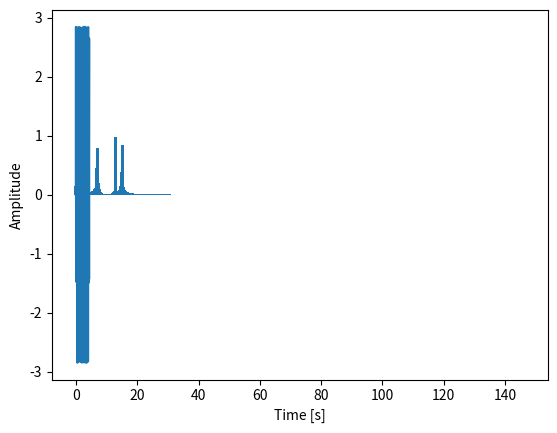

Source code (Python):
import numpy as np
import matplotlib.pyplot as plt
import math

# input is an array of complex numbers. We take the real and imaginary part and apply the absolute value of the complex number to
#   each of the elements of the array
#   -> SQRT(A^2 + B^2)
def AbsoluteValueForComplexNumbers(input):
    print("AbsoluteValueForComplexNumbers")
    returnObject = np.array([0.0] * input.size)
     
    for x in range(0,input.size):
        returnObject[x] = math.sqrt( input[x].real**2 + input[x].imag**2 )

    return returnObject
    

# This is the discrete Fourier transform. The Fast Fourier Transform performs better, but I am doing from scratch for learning
#   purposes
#   Continuous 'Fourier Transform' :  X(F) = ∫[∞,-∞] x(t) * e^(-j*2*π*F.t) * dt
#   Discrte 'Fourier Transform'    :  Xk = SUM[n=0,N-1] xn  * e^((-j*2*π*k*n)/N) * dt
#      k/N ~ F 
#      n ~ t
def DiscreteFourierTransform(values):
    print("DiscreteFourierTransform")
    numberOfSamples = values.size
    NegativePiDivBySamples = -math.pi*2/numberOfSamples

    returnObject = np.array([0 + 0j] * values.size) #declarying an array of complex numbers

    sumReal = 0.0
    sumImag = 0.0
    complexNumber = 0 + 0j

    for k in range(0,numberOfSamples):
        # print("k: ",k)
        for n in range(0,numberOfSamples):
            # print("    n: ",n)
            #we use value at index n
            value = values[n]
            expValue = NegativePiDivBySamples * k * n
            # Euler's Formula: e^(j*x) = cos x + j * sin x
            _cos = math.cos(expValue)
            _sin = math.sin(expValue)
            valTimesCos = value * _cos
            valTimesSin = value * _sin
            sumReal += valTimesCos
            sumImag += valTimesSin
        complexNumber = complex(sumReal,sumImag)
        returnObject[k] = complexNumber
        sumReal = 0
        sumImag = 0
        
    return returnObject



def FullFourierTransformWithGraph():
    print("Discrete FT")
    #-----
    # Set up input data

    # FYI: in case you see me multiplying numbers below, it's just because I am experimenting; either trying to extend the time, increase the sampling points, etc
    timeSpan = np.linspace(0, 0.875*5, 8*5*32) #from 0 seconds, to 0.875 seconds, with 8 sampling points

    # timeSpan = np.linspace(0, 3.1, 32) # just testing

    values = (
          np.cos(     2 * np.pi * timeSpan - 1.571) 
        + np.cos(13 * 2 * np.pi * timeSpan - 1.571)
        + np.cos(7  * 2 * np.pi * timeSpan - 1.571)
        + np.cos(15 * 2 * np.pi * timeSpan - 1.571)
    )

    # values = np.cos(2 * np.pi * timeSpan) # just testing

    #-----
    # Set up internal variables
    numberOfSamples = values.size
    stepInterval = timeSpan[1] - timeSpan[0] # sampling STEP interval 
    deltaFreq = 1/ (numberOfSamples * stepInterval)
    oneDivByStepInterval = 1 / stepInterval

    frequencies = np.linspace(0, oneDivByStepInterval, numberOfSamples) # this basically is python's use for deltaFreq
    X_UsableFrequencies = frequencies[0:numberOfSamples//2] #takes the half of the frequencies available - Nyquist frequency cutoff

    #-----

    # Fourier Transform - In this case Fast Fourier Transform
    fft = DiscreteFourierTransform(values)
    # fft = np.fft.fft(values)

    # Absolute value SQRT( a^2 + bi^2 )
    # npabs_fft_ = np.abs(fft)  
    FF_Absolute = AbsoluteValueForComplexNumbers(fft) #made from scratch just for learning purposes
      
    

    # Magnitude - Adjusting scale, we only use X/2 of the samples because of Nyquist frequency cutoff
    #  to compensate for that we multiply the value for 2 and then 1/N to make magnitude = 1
    #  e.g.: A signal of 1Hz with 8 samples, will generate 3.9997 magnitude at 1Hz
    #        we then multiply it by 2 (Nyquist cutoff) => 3.9997*2 = 7.9994
    #        and then divide by the number of samples => 7.9994/8 = 0.999925 ~~~~> 1.0
    Y_Amplitude = FF_Absolute[0:numberOfSamples//2] * 2 * 1 / numberOfSamples 

    #-----
    # Show a graph representing the frequency over time
    plt.xlabel("Time [s]")
    plt.ylabel("Amplitude")
    plt.plot(timeSpan, values)
    plt.show()
    #-----

    #-----
    # Frequency vs Magnitude graph
    plt.bar(X_UsableFrequencies,
            Y_Amplitude,    
            width=1)

    plt.show()        
    #-----

    debugBreakPointWait = 0

def main():
    FullFourierTransformWithGraph()

if __name__ == "__main__":
    main()